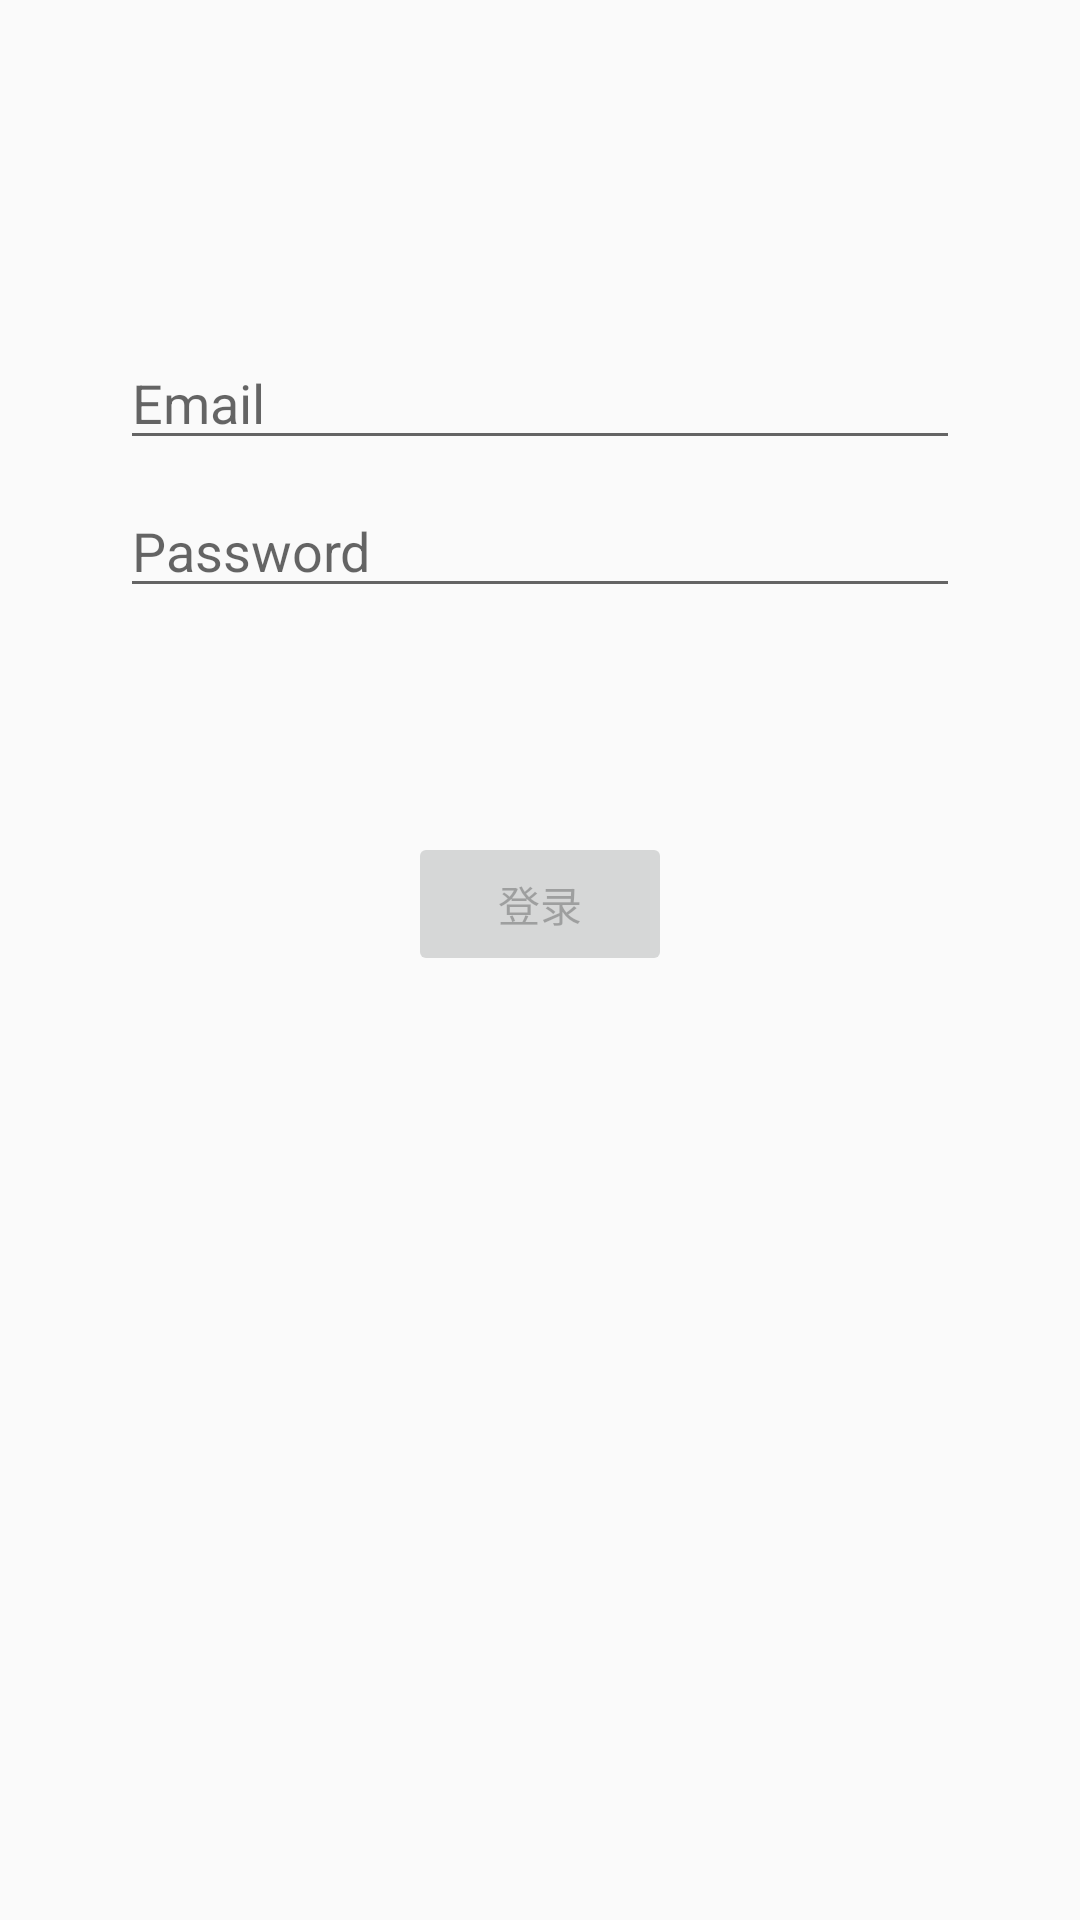

Produce the Android XML layout that renders to this screen, including the resource entries it uses.
<!-- AndroidManifest.xml: application theme AppTheme -->
<!-- res/layout/activity_login.xml -->
<?xml version="1.0" encoding="utf-8"?>
<layout xmlns:android="http://schemas.android.com/apk/res/android"
    xmlns:app="http://schemas.android.com/apk/res-auto"
    xmlns:tools="http://schemas.android.com/tools">

    <data>
        <variable
            name="user"
            type="com.example.myloginmvvm.bean.User" />
    </data>

    <androidx.constraintlayout.widget.ConstraintLayout
        android:id="@+id/container"
        android:layout_width="match_parent"
        android:layout_height="match_parent"
        android:padding="@dimen/activity_horizontal_margin"
        tools:context=".ui.login.LoginActivity">

        <Button
            android:id="@+id/login"
            android:layout_width="wrap_content"
            android:layout_height="wrap_content"
            android:layout_gravity="start"
            android:layout_marginStart="48dp"
            android:layout_marginTop="16dp"
            android:layout_marginEnd="48dp"
            android:layout_marginBottom="64dp"
            android:enabled="false"
            android:text="@string/action_sign_in"
            app:layout_constraintBottom_toBottomOf="parent"
            app:layout_constraintEnd_toEndOf="parent"
            app:layout_constraintStart_toStartOf="parent"
            app:layout_constraintTop_toBottomOf="@+id/password"
            app:layout_constraintVertical_bias="0.2" />


        <EditText
            android:text="@{user.userPhone}"
            android:id="@+id/username"
            android:layout_width="0dp"
            android:layout_height="wrap_content"
            android:layout_marginStart="24dp"
            android:layout_marginTop="96dp"
            android:layout_marginEnd="24dp"
            android:hint="@string/prompt_email"
            android:inputType="textEmailAddress"
            android:selectAllOnFocus="true"
            app:layout_constraintEnd_toEndOf="parent"
            app:layout_constraintStart_toStartOf="parent"
            app:layout_constraintTop_toTopOf="parent" />



        <EditText
            android:text="@{user.password}"
            android:id="@+id/password"
            android:layout_width="0dp"
            android:layout_height="wrap_content"
            android:layout_marginStart="24dp"
            android:layout_marginTop="8dp"
            android:layout_marginEnd="24dp"
            android:hint="@string/prompt_password"
            android:imeActionLabel="@string/action_sign_in_short"
            android:imeOptions="actionDone"
            android:inputType="textPassword"
            android:selectAllOnFocus="true"
            app:layout_constraintEnd_toEndOf="parent"
            app:layout_constraintStart_toStartOf="parent"
            app:layout_constraintTop_toBottomOf="@+id/username" />
        <ProgressBar
            android:id="@+id/loading"
            android:layout_width="wrap_content"
            android:layout_height="wrap_content"
            android:layout_gravity="center"
            android:layout_marginStart="32dp"
            android:layout_marginTop="64dp"
            android:layout_marginEnd="32dp"
            android:layout_marginBottom="64dp"
            android:visibility="gone"
            app:layout_constraintBottom_toBottomOf="parent"
            app:layout_constraintEnd_toEndOf="@+id/password"
            app:layout_constraintStart_toStartOf="@+id/password"
            app:layout_constraintTop_toTopOf="parent"
            app:layout_constraintVertical_bias="0.3" />
    </androidx.constraintlayout.widget.ConstraintLayout>
</layout>
<!-- resources referenced by this layout -->
<resources>
  <dimen name="activity_horizontal_margin">16dp</dimen>
  <string name="action_sign_in">登录</string>
  <string name="action_sign_in_short">Sign in</string>
  <string name="prompt_email">Email</string>
  <string name="prompt_password">Password</string>
  <style name="AppTheme" parent="Theme.AppCompat.Light.DarkActionBar">
          
          <item name="colorPrimary">@color/colorPrimary</item>
          <item name="colorPrimaryDark">@color/colorPrimaryDark</item>
          <item name="colorAccent">@color/colorAccent</item>
      </style>
  <color name="colorPrimary">#6200EE</color>
  <color name="colorPrimaryDark">#3700B3</color>
  <color name="colorAccent">#03DAC5</color>
</resources>
